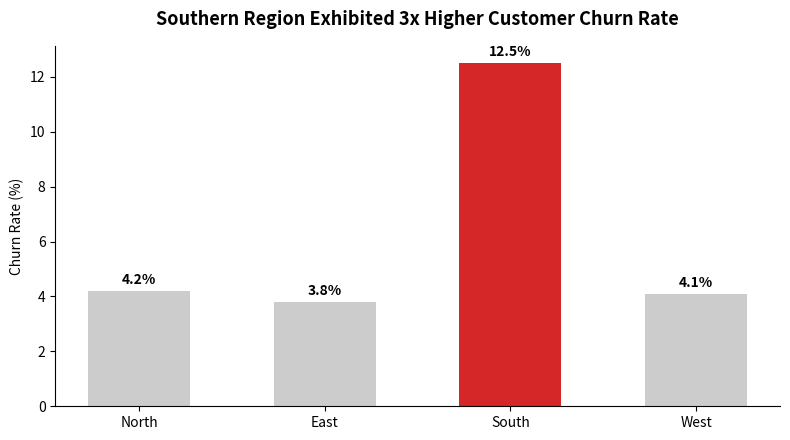

This figure's Python source:
import matplotlib.pyplot as plt

def main():
    print("=== Day 150: Data Storytelling Demonstration ===")
    
    regions = ['North', 'East', 'South', 'West']
    churn_rate = [4.2, 3.8, 12.5, 4.1]
    
    # Strategic Color: Gray out baseline regions, Highlight South in Red
    colors = ['#cccccc', '#cccccc', '#d62728', '#cccccc']
    
    fig, ax = plt.subplots(figsize=(8, 4.5))
    bars = ax.bar(regions, churn_rate, color=colors, width=0.55)
    
    # Action Headline Title
    ax.set_title("Southern Region Exhibited 3x Higher Customer Churn Rate", fontsize=13, fontweight='bold', pad=15)
    ax.set_ylabel("Churn Rate (%)")
    
    # Despine & Annotate
    ax.spines['top'].set_visible(False)
    ax.spines['right'].set_visible(False)
    ax.bar_label(bars, fmt='%.1f%%', padding=3, fontweight='bold')
    
    fig.tight_layout()
    fig.savefig("day150_data_storytelling.png", bbox_inches='tight')
    plt.close(fig)
    print("Saved day150_data_storytelling.png")

if __name__ == "__main__":
    main()
